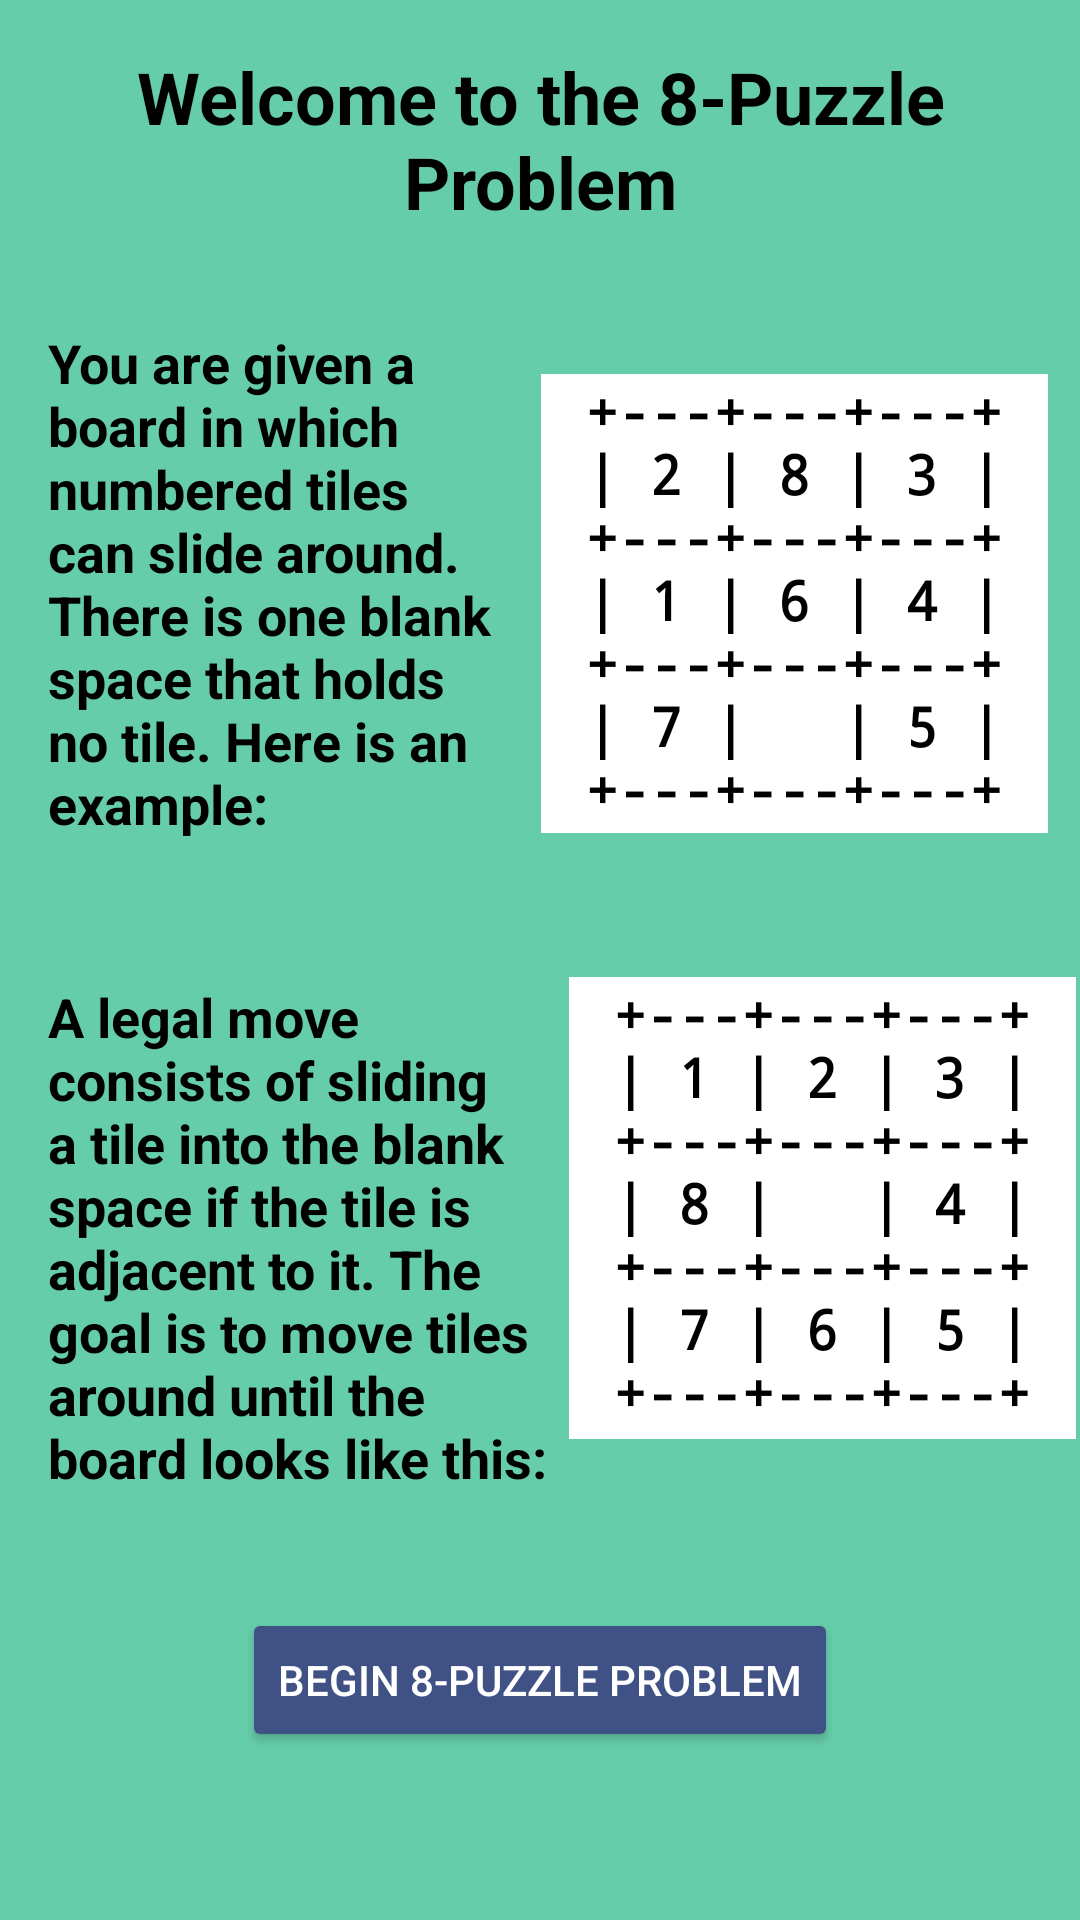

Reconstruct the res/layout file that produces this screen, plus the resources it refers to.
<!-- AndroidManifest.xml: application theme Theme.ProblemSolver -->
<!-- res/layout/activity_puzzle_display.xml -->
<?xml version="1.0" encoding="utf-8"?>
<androidx.constraintlayout.widget.ConstraintLayout xmlns:android="http://schemas.android.com/apk/res/android"
    xmlns:app="http://schemas.android.com/apk/res-auto"
    xmlns:tools="http://schemas.android.com/tools"
    android:layout_width="match_parent"
    android:layout_height="match_parent"
    android:background="@color/puzzle8background"
    tools:context=".PuzzleDisplay">

    <TextView
        android:id="@+id/textView12"
        android:layout_width="169dp"
        android:layout_height="154dp"
        android:layout_marginTop="48dp"
        android:background="@color/design_default_color_background"
        android:text="@string/puzzle_end"
        android:textAlignment="center"
        android:textAppearance="@style/SmallMono"
        android:textStyle="bold"
        app:layout_constraintEnd_toEndOf="parent"
        app:layout_constraintHorizontal_bias="0.301"
        app:layout_constraintStart_toEndOf="@+id/textView11"
        app:layout_constraintTop_toBottomOf="@+id/textView10" />

    <TextView
        android:id="@+id/textView8"
        android:layout_width="wrap_content"
        android:layout_height="wrap_content"
        android:layout_marginTop="16dp"
        android:text="@string/puzzle_welcome"
        android:textAlignment="center"
        android:textColor="@color/text"
        android:textSize="24sp"
        android:textStyle="bold"
        app:layout_constraintEnd_toEndOf="parent"
        app:layout_constraintHorizontal_bias="0.497"
        app:layout_constraintStart_toStartOf="parent"
        app:layout_constraintTop_toTopOf="parent" />

    <TextView
        android:id="@+id/textView9"
        android:layout_width="154dp"
        android:layout_height="206dp"
        android:layout_marginStart="16dp"
        android:layout_marginTop="32dp"
        android:text="@string/puzzle_intro"
        android:textAppearance="@style/MediumBold"
        android:textColor="@color/text"
        android:textSize="18sp"
        android:textStyle="bold"
        app:layout_constraintStart_toStartOf="parent"
        app:layout_constraintTop_toBottomOf="@+id/textView8" />

    <TextView
        android:id="@+id/textView10"
        android:layout_width="169dp"
        android:layout_height="153dp"
        android:layout_marginTop="48dp"
        android:background="@color/design_default_color_background"
        android:text="@string/puzzle_start"
        android:textAlignment="center"
        android:textAppearance="@style/SmallMono"
        android:textStyle="bold"
        app:layout_constraintEnd_toEndOf="parent"
        app:layout_constraintHorizontal_bias="0.486"
        app:layout_constraintStart_toEndOf="@+id/textView9"
        app:layout_constraintTop_toBottomOf="@+id/textView8" />

    <TextView
        android:id="@+id/textView11"
        android:layout_width="173dp"
        android:layout_height="199dp"
        android:layout_marginStart="16dp"
        android:layout_marginTop="12dp"
        android:text="@string/puzzle_description"
        android:textAppearance="@style/MediumBold"
        android:textColor="@color/text"
        android:textSize="18sp"
        android:textStyle="bold"
        app:layout_constraintStart_toStartOf="parent"
        app:layout_constraintTop_toBottomOf="@+id/textView9" />

    <Button
        android:id="@+id/button5"
        android:layout_width="wrap_content"
        android:layout_height="wrap_content"
        android:layout_marginBottom="56dp"
        android:backgroundTint="@color/colorDark"
        android:onClick="displayPuzzleLayout"
        android:text="@string/puzzle_begin"
        android:textColor="@color/design_default_color_background"
        app:layout_constraintBottom_toBottomOf="parent"
        app:layout_constraintEnd_toEndOf="parent"
        app:layout_constraintStart_toStartOf="parent" />

</androidx.constraintlayout.widget.ConstraintLayout>
<!-- resources referenced by this layout -->
<resources>
  <color name="colorDark">#3F5185</color>
  <color name="puzzle8background">#66CDAA</color>
  <color name="text">#000000</color>
  <string name="puzzle_begin">Begin 8-Puzzle Problem</string>
  <string name="puzzle_description">A legal move consists of sliding a tile into the blank space if the tile is adjacent to it. The goal is to move tiles around until the board looks like this:</string>
  <string name="puzzle_end">+---+---+---+\n| 1 | 2 | 3 |\n+---+---+---+\n| 8 | \  | 4 |\n+---+---+---+\n| 7 | 6 | 5 |\n+---+---+---+</string>
  <string name="puzzle_intro">You are given a board in which numbered tiles can slide around. There is one blank space that holds no tile. Here is an example:</string>
  <string name="puzzle_start">+---+---+---+\n| 2 | 8 | 3 |\n+---+---+---+\n| 1 | 6 | 4 |\n+---+---+---+\n| 7 | \  | 5 |\n+---+---+---+</string>
  <string name="puzzle_welcome">Welcome to the 8-Puzzle Problem</string>
  <style name="MediumBold">
          <item name="android:textSize">18sp</item>
          <item name="android:textStyle">bold</item>
          <item name="android:typeface">normal</item>
          <item name="android:textColor">@color/text</item>
      </style>
  <style name="SmallMono">
          <item name="android:textSize">18sp</item>
          <item name="android:textStyle">bold</item>
          <item name="android:typeface">monospace</item>
          <item name="android:textColor">@color/text</item>
      </style>
  <style name="Theme.ProblemSolver" parent="Theme.MaterialComponents.DayNight.DarkActionBar">
          
          <item name="colorPrimary">@color/color</item>
          <item name="colorPrimaryVariant">@color/colorDark</item>
          <item name="colorOnPrimary">@color/colorAccent</item>
          
          <item name="colorSecondary">@color/openBackground</item>
          <item name="colorSecondaryVariant">@color/fwgcBackground</item>
          <item name="colorOnSecondary">@color/puzzle8background</item>
          
          <item name="android:statusBarColor" tools:targetApi="l">?attr/colorPrimaryVariant</item>
          
          <item name="colorSecondary" tools:ignore="DuplicateDefinition">@color/text</item>
          <item name="colorSecondary" tools:ignore="DuplicateDefinition">@color/puzzle15background</item>
          <item name="colorSecondaryVariant" tools:ignore="DuplicateDefinition">@color/buttonHighlight</item>
          <item name="colorOnSecondary" tools:ignore="DuplicateDefinition">@color/button</item>
  
      </style>
  <color name="color">#008577</color>
  <color name="colorAccent">#DA205F</color>
  <color name="openBackground">#6389AB</color>
  <color name="fwgcBackground">#AB9E63</color>
  <color name="puzzle15background">#BFE91E63</color>
  <color name="buttonHighlight">#AA18C5</color>
  <color name="button">#C0B2CA</color>
</resources>
